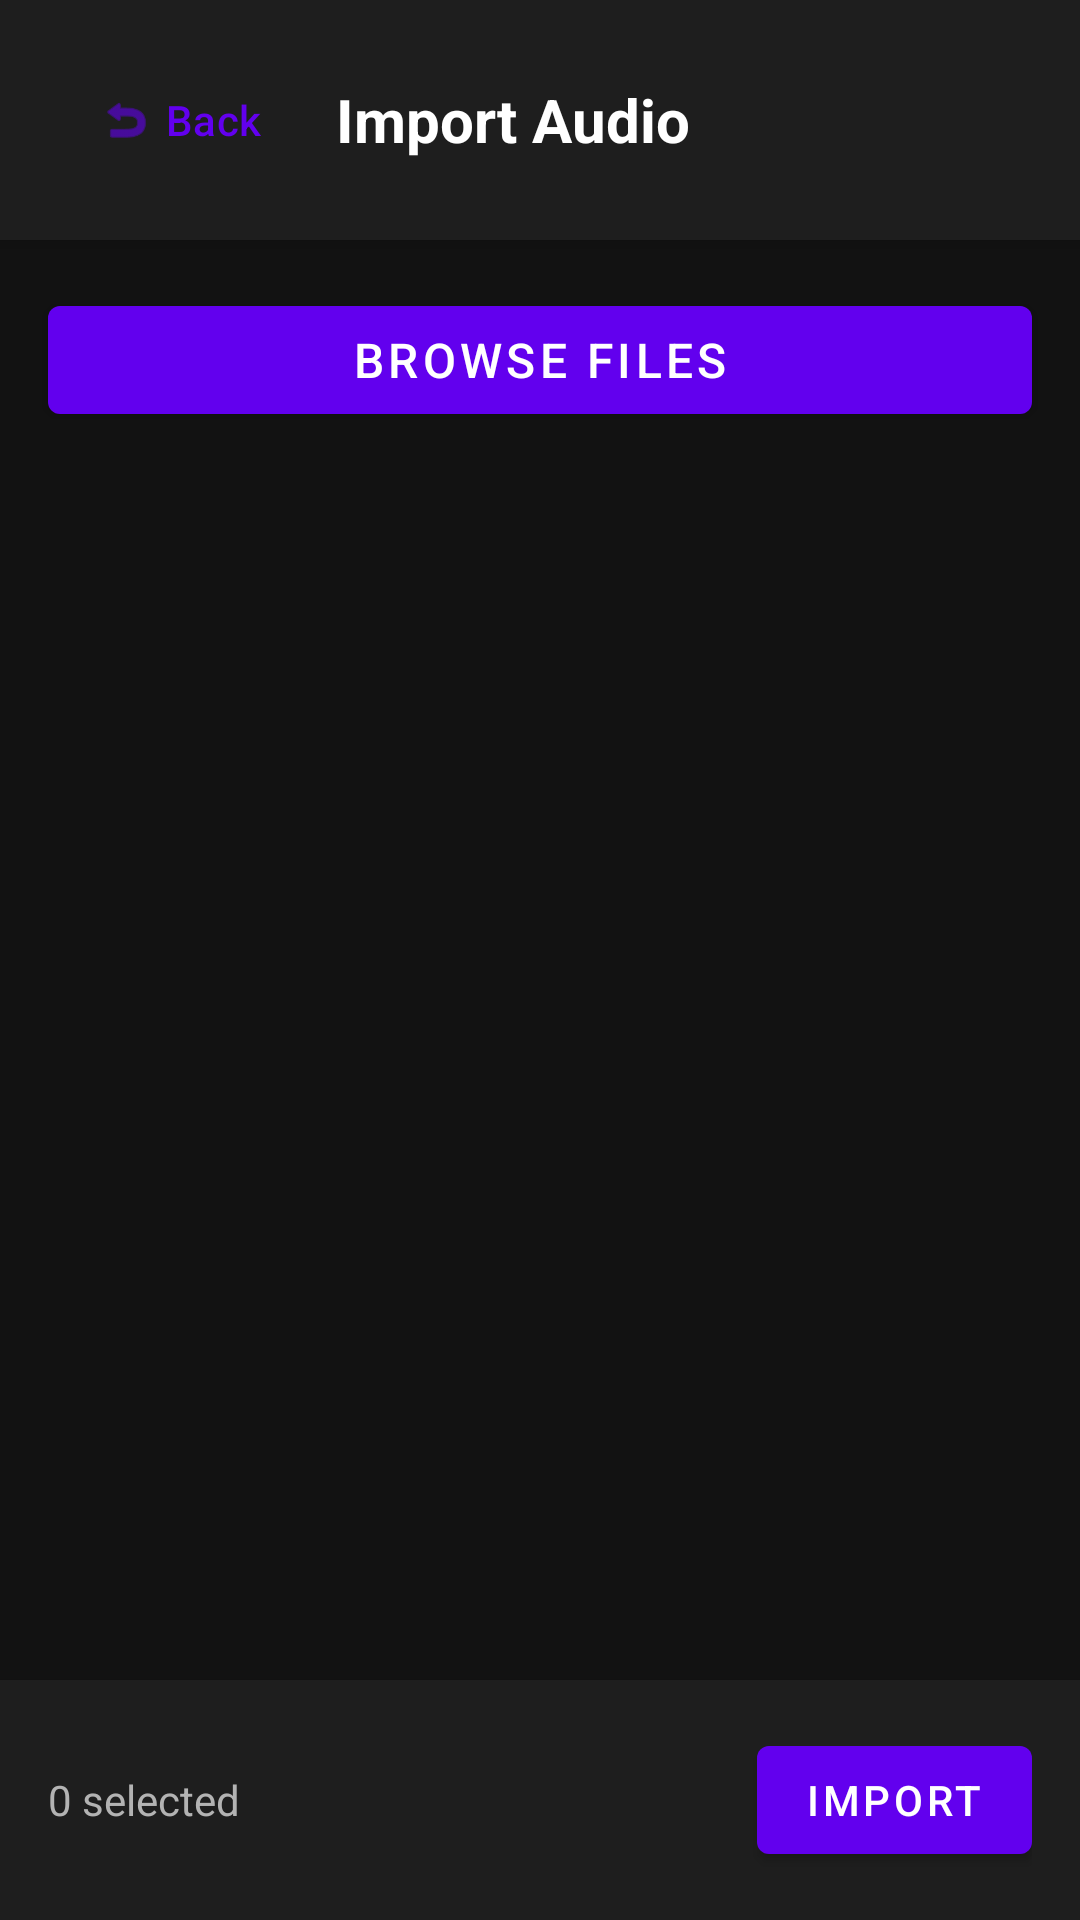

This screen was rendered from an Android layout file. Write that file and the resources it references.
<!-- AndroidManifest.xml: application theme Theme.AndroidMusic3 -->
<!-- res/layout/activity_import.xml -->
<?xml version="1.0" encoding="utf-8"?>
<LinearLayout xmlns:android="http://schemas.android.com/apk/res/android"
    xmlns:app="http://schemas.android.com/apk/res-auto"
    android:layout_width="match_parent"
    android:layout_height="match_parent"
    android:background="@color/background"
    android:orientation="vertical">

    
    <LinearLayout
        android:layout_width="match_parent"
        android:layout_height="wrap_content"
        android:orientation="horizontal"
        android:padding="16dp"
        android:background="@color/surface"
        android:elevation="4dp">

        <com.google.android.material.button.MaterialButton
            android:id="@+id/btnBack"
            android:layout_width="wrap_content"
            android:layout_height="wrap_content"
            app:icon="@android:drawable/ic_menu_revert"
            app:iconGravity="textStart"
            android:text="Back"
            style="@style/Widget.Material3.Button.TextButton" />

        <TextView
            android:layout_width="0dp"
            android:layout_height="match_parent"
            android:layout_weight="1"
            android:text="Import Audio"
            android:textColor="@color/text_primary"
            android:textSize="20sp"
            android:textStyle="bold"
            android:gravity="center_vertical"
            android:layout_marginStart="8dp" />
    </LinearLayout>

    
    <com.google.android.material.button.MaterialButton
        android:id="@+id/btnBrowse"
        android:layout_width="match_parent"
        android:layout_height="wrap_content"
        android:layout_margin="16dp"
        android:text="Browse Files"
        android:textSize="16sp"
        style="@style/Widget.MaterialComponents.Button" />

    
    <ListView
        android:id="@+id/listViewAudio"
        android:layout_width="match_parent"
        android:layout_height="0dp"
        android:layout_weight="1"
        android:choiceMode="multipleChoice"
        android:background="@color/background" />

    
    <LinearLayout
        android:layout_width="match_parent"
        android:layout_height="wrap_content"
        android:padding="16dp"
        android:background="@color/surface"
        android:elevation="4dp">

        <TextView
            android:id="@+id/txtSelectedCount"
            android:layout_width="0dp"
            android:layout_height="wrap_content"
            android:layout_weight="1"
            android:text="0 selected"
            android:textColor="@color/text_secondary"
            android:textSize="14sp"
            android:gravity="center_vertical" />

        <com.google.android.material.button.MaterialButton
            android:id="@+id/btnImport"
            android:layout_width="wrap_content"
            android:layout_height="wrap_content"
            android:text="Import"
            style="@style/Widget.MaterialComponents.Button" />
    </LinearLayout>

</LinearLayout>
<!-- resources referenced by this layout -->
<resources>
  <color name="background">#121212</color>
  <color name="surface">#1E1E1E</color>
  <color name="text_primary">#FFFFFF</color>
  <color name="text_secondary">#B3B3B3</color>
  <style name="Theme.AndroidMusic3" parent="Theme.Material3.DayNight.NoActionBar">
          <item name="colorPrimary">@color/primary</item>
          <item name="colorPrimaryDark">@color/primary_dark</item>
          <item name="colorAccent">@color/primary_light</item>
          <item name="colorSecondary">@color/secondary</item>
          <item name="colorError">@color/error</item>
          <item name="android:colorBackground">@color/background</item>
          <item name="colorSurface">@color/surface</item>
          <item name="colorOnPrimary">@color/white</item>
          <item name="colorOnSecondary">@color/black</item>
          <item name="colorOnError">@color/white</item>
          <item name="colorOnBackground">@color/text_primary</item>
          <item name="colorOnSurface">@color/text_primary</item>
          <item name="android:statusBarColor">@color/background</item>
          <item name="android:windowBackground">@color/background</item>
      </style>
  <color name="primary">#6200EE</color>
  <color name="primary_dark">#3700B3</color>
  <color name="primary_light">#BB86FC</color>
  <color name="secondary">#03DAC6</color>
  <color name="error">#B00020</color>
  <color name="white">#FFFFFF</color>
  <color name="black">#000000</color>
</resources>
